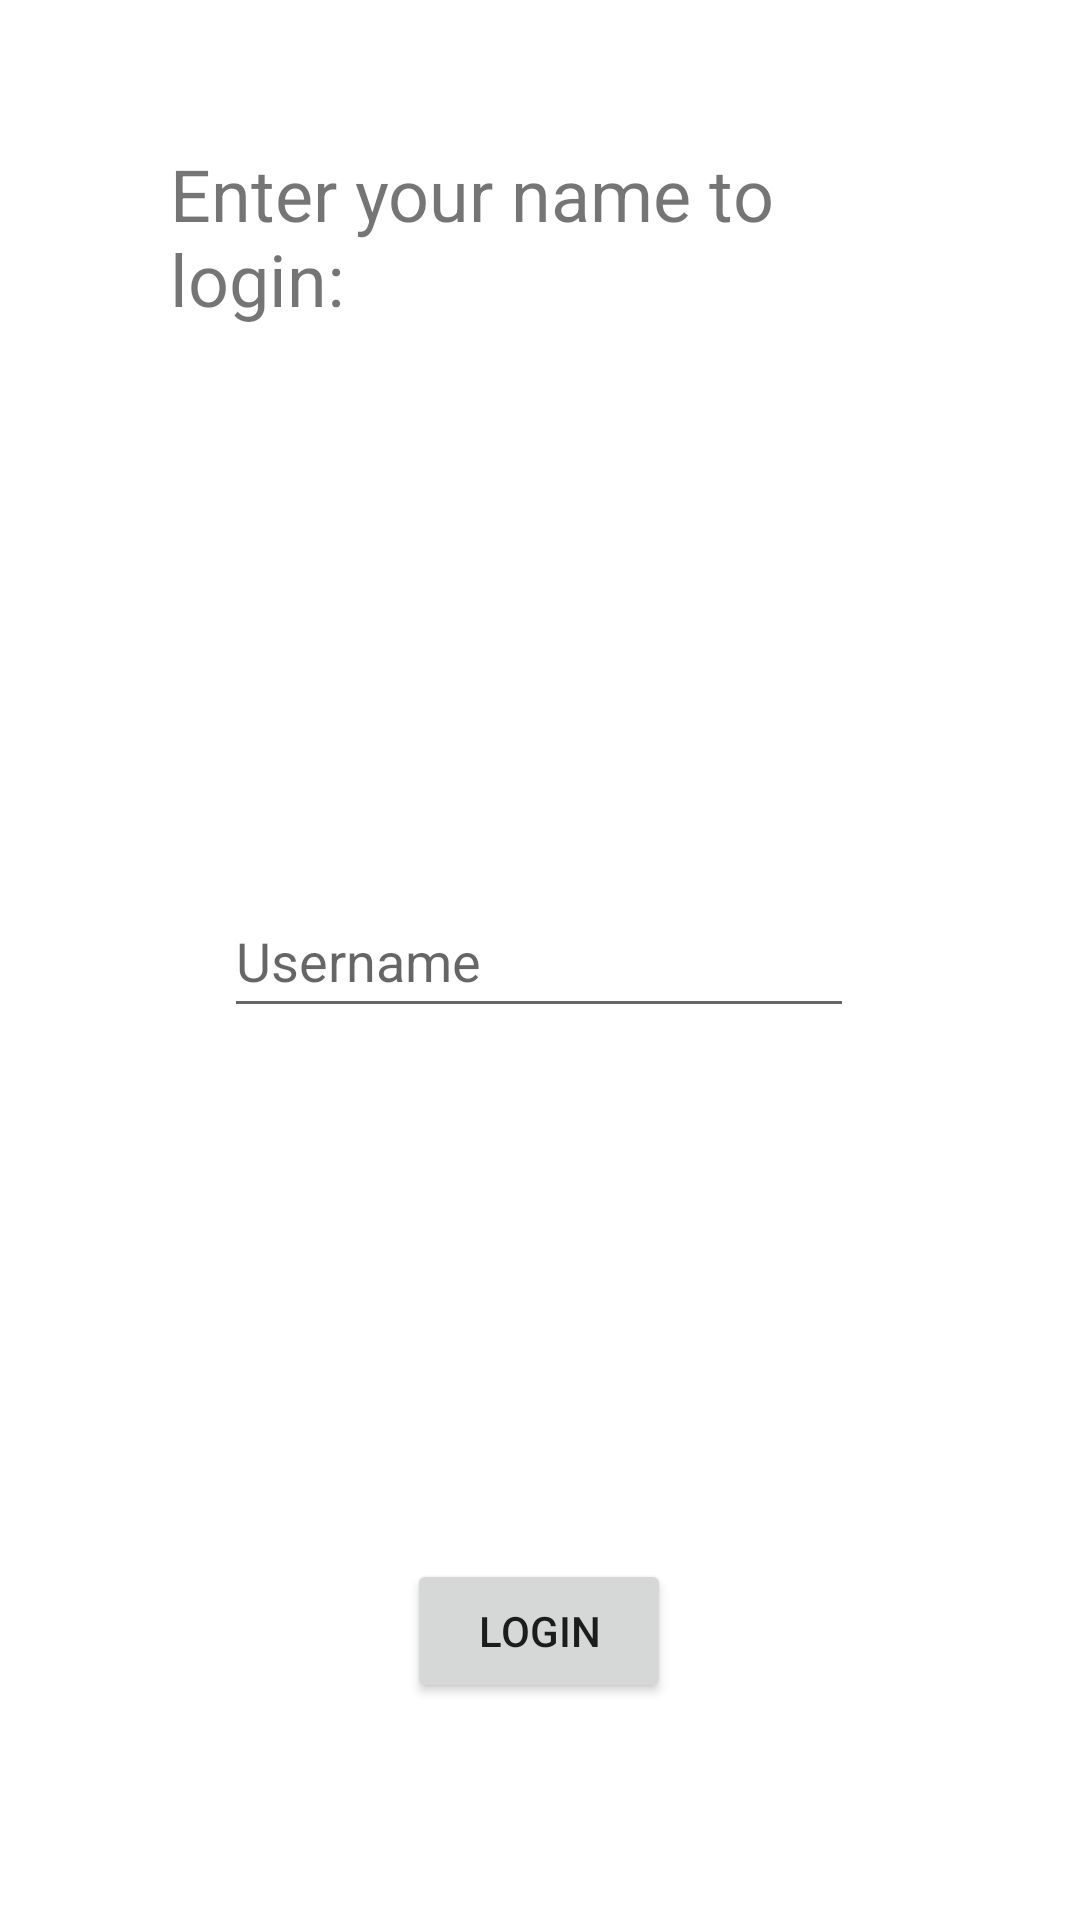

Write the Android layout XML for this screen, with the resource values it uses.
<!-- AndroidManifest.xml: application theme Theme.AplicacionsMobils_Practica2 -->
<!-- res/layout/activity_main.xml -->
<?xml version="1.0" encoding="utf-8"?>
<androidx.constraintlayout.widget.ConstraintLayout xmlns:android="http://schemas.android.com/apk/res/android"
    xmlns:app="http://schemas.android.com/apk/res-auto"
    xmlns:tools="http://schemas.android.com/tools"
    android:layout_width="match_parent"
    android:layout_height="match_parent"
    tools:context=".MainActivity">

    <EditText
        android:id="@+id/et_name"
        android:layout_width="wrap_content"
        android:layout_height="wrap_content"
        android:layout_marginStart="100dp"
        android:layout_marginTop="78dp"
        android:layout_marginEnd="101dp"
        android:layout_marginBottom="8dp"
        android:ems="10"
        android:hint="Username"
        android:inputType="textPersonName"
        android:minHeight="48dp"
        app:layout_constraintBottom_toTopOf="@+id/button"
        app:layout_constraintEnd_toEndOf="parent"
        app:layout_constraintStart_toStartOf="parent"
        app:layout_constraintTop_toBottomOf="@+id/textView" />

    <TextView
        android:id="@+id/textView"
        android:layout_width="247dp"
        android:layout_height="112dp"
        android:layout_marginStart="85dp"
        android:layout_marginEnd="85dp"
        android:layout_marginBottom="8dp"
        android:text="@string/login"
        android:textSize="24sp"
        app:layout_constraintBottom_toTopOf="@+id/et_name"
        app:layout_constraintEnd_toEndOf="parent"
        app:layout_constraintStart_toStartOf="parent"
        app:layout_constraintTop_toTopOf="parent" />

    <Button
        android:id="@+id/button"
        android:layout_width="wrap_content"
        android:layout_height="wrap_content"
        android:layout_marginStart="161dp"
        android:layout_marginTop="121dp"
        android:layout_marginEnd="162dp"
        android:layout_marginBottom="24dp"
        android:onClick="login"
        android:text="Login"
        app:layout_constraintBottom_toBottomOf="parent"
        app:layout_constraintEnd_toEndOf="parent"
        app:layout_constraintStart_toStartOf="parent"
        app:layout_constraintTop_toBottomOf="@+id/et_name" />

</androidx.constraintlayout.widget.ConstraintLayout>
<!-- resources referenced by this layout -->
<resources>
  <string name="login"> Enter your name to login:</string>
  <style name="Theme.AplicacionsMobils_Practica2" parent="Theme.MaterialComponents.DayNight.DarkActionBar">
          
          <item name="colorPrimary">@color/purple_500</item>
          <item name="colorPrimaryVariant">@color/purple_700</item>
          <item name="colorOnPrimary">@color/white</item>
          
          <item name="colorSecondary">@color/teal_200</item>
          <item name="colorSecondaryVariant">@color/teal_700</item>
          <item name="colorOnSecondary">@color/black</item>
          
          <item name="android:statusBarColor" tools:targetApi="l">?attr/colorPrimaryVariant</item>
          
      </style>
  <!-- not gathered from this repository: default colours our renderer supplied (Android Studio template values) -->
  <color name="purple_500">#FF6200EE</color>
  <color name="purple_700">#FF3700B3</color>
  <color name="teal_200">#FF03DAC5</color>
  <color name="teal_700">#FF018786</color>
  <color name="black">#FF000000</color>
  <color name="white">#FFFFFFFF</color>
</resources>
